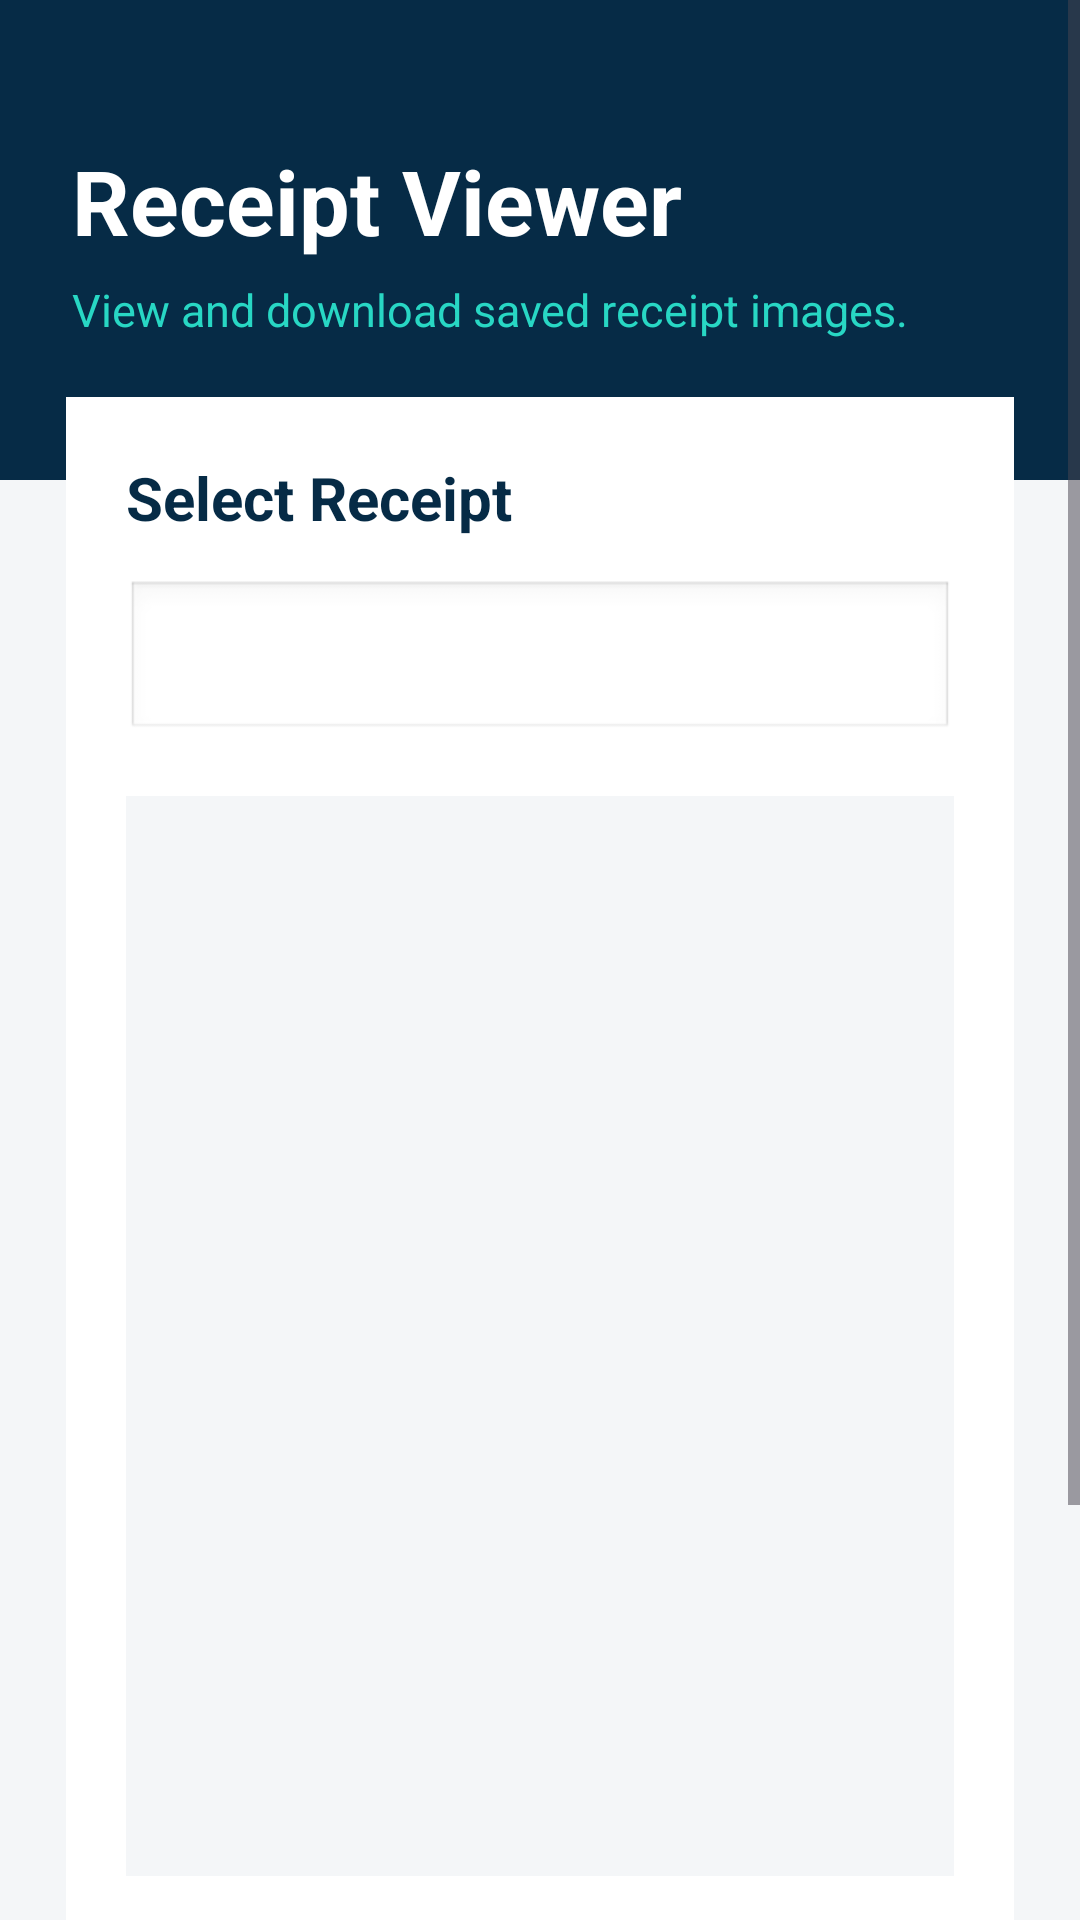

Produce the Android XML layout that renders to this screen, including the resource entries it uses.
<!-- AndroidManifest.xml: application theme Theme.FinanceFlex -->
<!-- res/layout/activity_receipt_viewer.xml -->
<ScrollView xmlns:android="http://schemas.android.com/apk/res/android"
    android:layout_width="match_parent"
    android:layout_height="match_parent"
    android:background="@color/finance_light_gray"
    android:fillViewport="true">

    <LinearLayout
        android:layout_width="match_parent"
        android:layout_height="wrap_content"
        android:orientation="vertical">

        <LinearLayout
            android:layout_width="match_parent"
            android:layout_height="160dp"
            android:background="@color/finance_navy"
            android:gravity="center_vertical"
            android:orientation="vertical"
            android:padding="24dp">

            <TextView
                android:layout_width="match_parent"
                android:layout_height="wrap_content"
                android:text="Receipt Viewer"
                android:textColor="@color/finance_white"
                android:textSize="30sp"
                android:textStyle="bold" />

            <TextView
                android:layout_width="match_parent"
                android:layout_height="wrap_content"
                android:layout_marginTop="6dp"
                android:text="View and download saved receipt images."
                android:textColor="@color/finance_teal"
                android:textSize="15sp" />

        </LinearLayout>

        <LinearLayout
            android:layout_width="match_parent"
            android:layout_height="wrap_content"
            android:layout_marginTop="-28dp"
            android:orientation="vertical"
            android:paddingStart="22dp"
            android:paddingEnd="22dp"
            android:paddingBottom="24dp">

            <LinearLayout
                android:layout_width="match_parent"
                android:layout_height="wrap_content"
                android:background="@color/finance_white"
                android:elevation="5dp"
                android:orientation="vertical"
                android:padding="20dp">

                <TextView
                    android:layout_width="match_parent"
                    android:layout_height="wrap_content"
                    android:text="Select Receipt"
                    android:textColor="@color/finance_navy"
                    android:textSize="20sp"
                    android:textStyle="bold" />

                <Spinner
                    android:id="@+id/spinnerReceipts"
                    android:layout_width="match_parent"
                    android:layout_height="54dp"
                    android:layout_marginTop="14dp"
                    android:background="@android:drawable/edit_text"
                    android:padding="10dp" />

                <ImageView
                    android:id="@+id/imgReceiptFullPreview"
                    android:layout_width="match_parent"
                    android:layout_height="360dp"
                    android:layout_marginTop="18dp"
                    android:background="@color/finance_light_gray"
                    android:contentDescription="Receipt image preview"
                    android:scaleType="fitCenter" />

                <Button
                    android:id="@+id/btnDownloadReceipt"
                    android:layout_width="match_parent"
                    android:layout_height="56dp"
                    android:layout_marginTop="18dp"
                    android:background="@drawable/bg_primary_button"
                    android:text="Download Receipt"
                    android:textAllCaps="false"
                    android:textColor="@color/finance_white"
                    android:textSize="16sp"
                    android:textStyle="bold" />

                <TextView
                    android:id="@+id/tvReceiptViewerMessage"
                    android:layout_width="match_parent"
                    android:layout_height="wrap_content"
                    android:layout_marginTop="14dp"
                    android:gravity="center"
                    android:text=""
                    android:textColor="@color/finance_red"
                    android:textSize="14sp" />

                <TextView
                    android:id="@+id/tvBackToReports"
                    android:layout_width="wrap_content"
                    android:layout_height="wrap_content"
                    android:layout_gravity="center_horizontal"
                    android:layout_marginTop="20dp"
                    android:text="Back to Progress Report"
                    android:textColor="@color/finance_navy"
                    android:textSize="15sp"
                    android:textStyle="bold" />

            </LinearLayout>

        </LinearLayout>

    </LinearLayout>

</ScrollView>
<!-- resources referenced by this layout -->
<resources>
  <color name="finance_light_gray">#F4F6F8</color>
  <color name="finance_navy">#062B46</color>
  <color name="finance_red">#D9534F</color>
  <color name="finance_teal">#28D7C4</color>
  <color name="finance_white">#FFFFFF</color>
  <!-- drawable bg_primary_button (drawable) -->
  <?xml version="1.0" encoding="utf-8"?>
  <shape xmlns:android="http://schemas.android.com/apk/res/android">
      <solid android:color="@color/finance_navy" />
      <corners android:radius="14dp" />
      <padding
          android:left="16dp"
          android:right="16dp"
          android:top="12dp"
          android:bottom="12dp" />
  </shape>
  <style name="Theme.FinanceFlex" parent="Base.Theme.FinanceFlex" />
  <style name="Base.Theme.FinanceFlex" parent="Theme.Material3.DayNight.NoActionBar">
          
          
      </style>
</resources>
